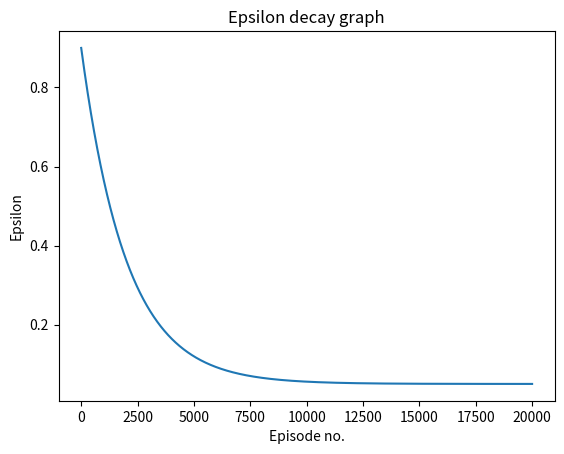

This chart was generated by the following Python code:
import matplotlib.pyplot as plt
import numpy as np

# epilson decay graph
EPS_START = 0.9
EPS_END = 0.05
EPS_DECAY = 2000

steps_done = np.arange(20000)
eps = EPS_END + (EPS_START - EPS_END) * np.exp(-1 * steps_done / EPS_DECAY)
plt.plot(steps_done, eps)
plt.title('Epsilon decay graph')
plt.xlabel('Episode no.')
plt.ylabel('Epsilon')
plt.show()